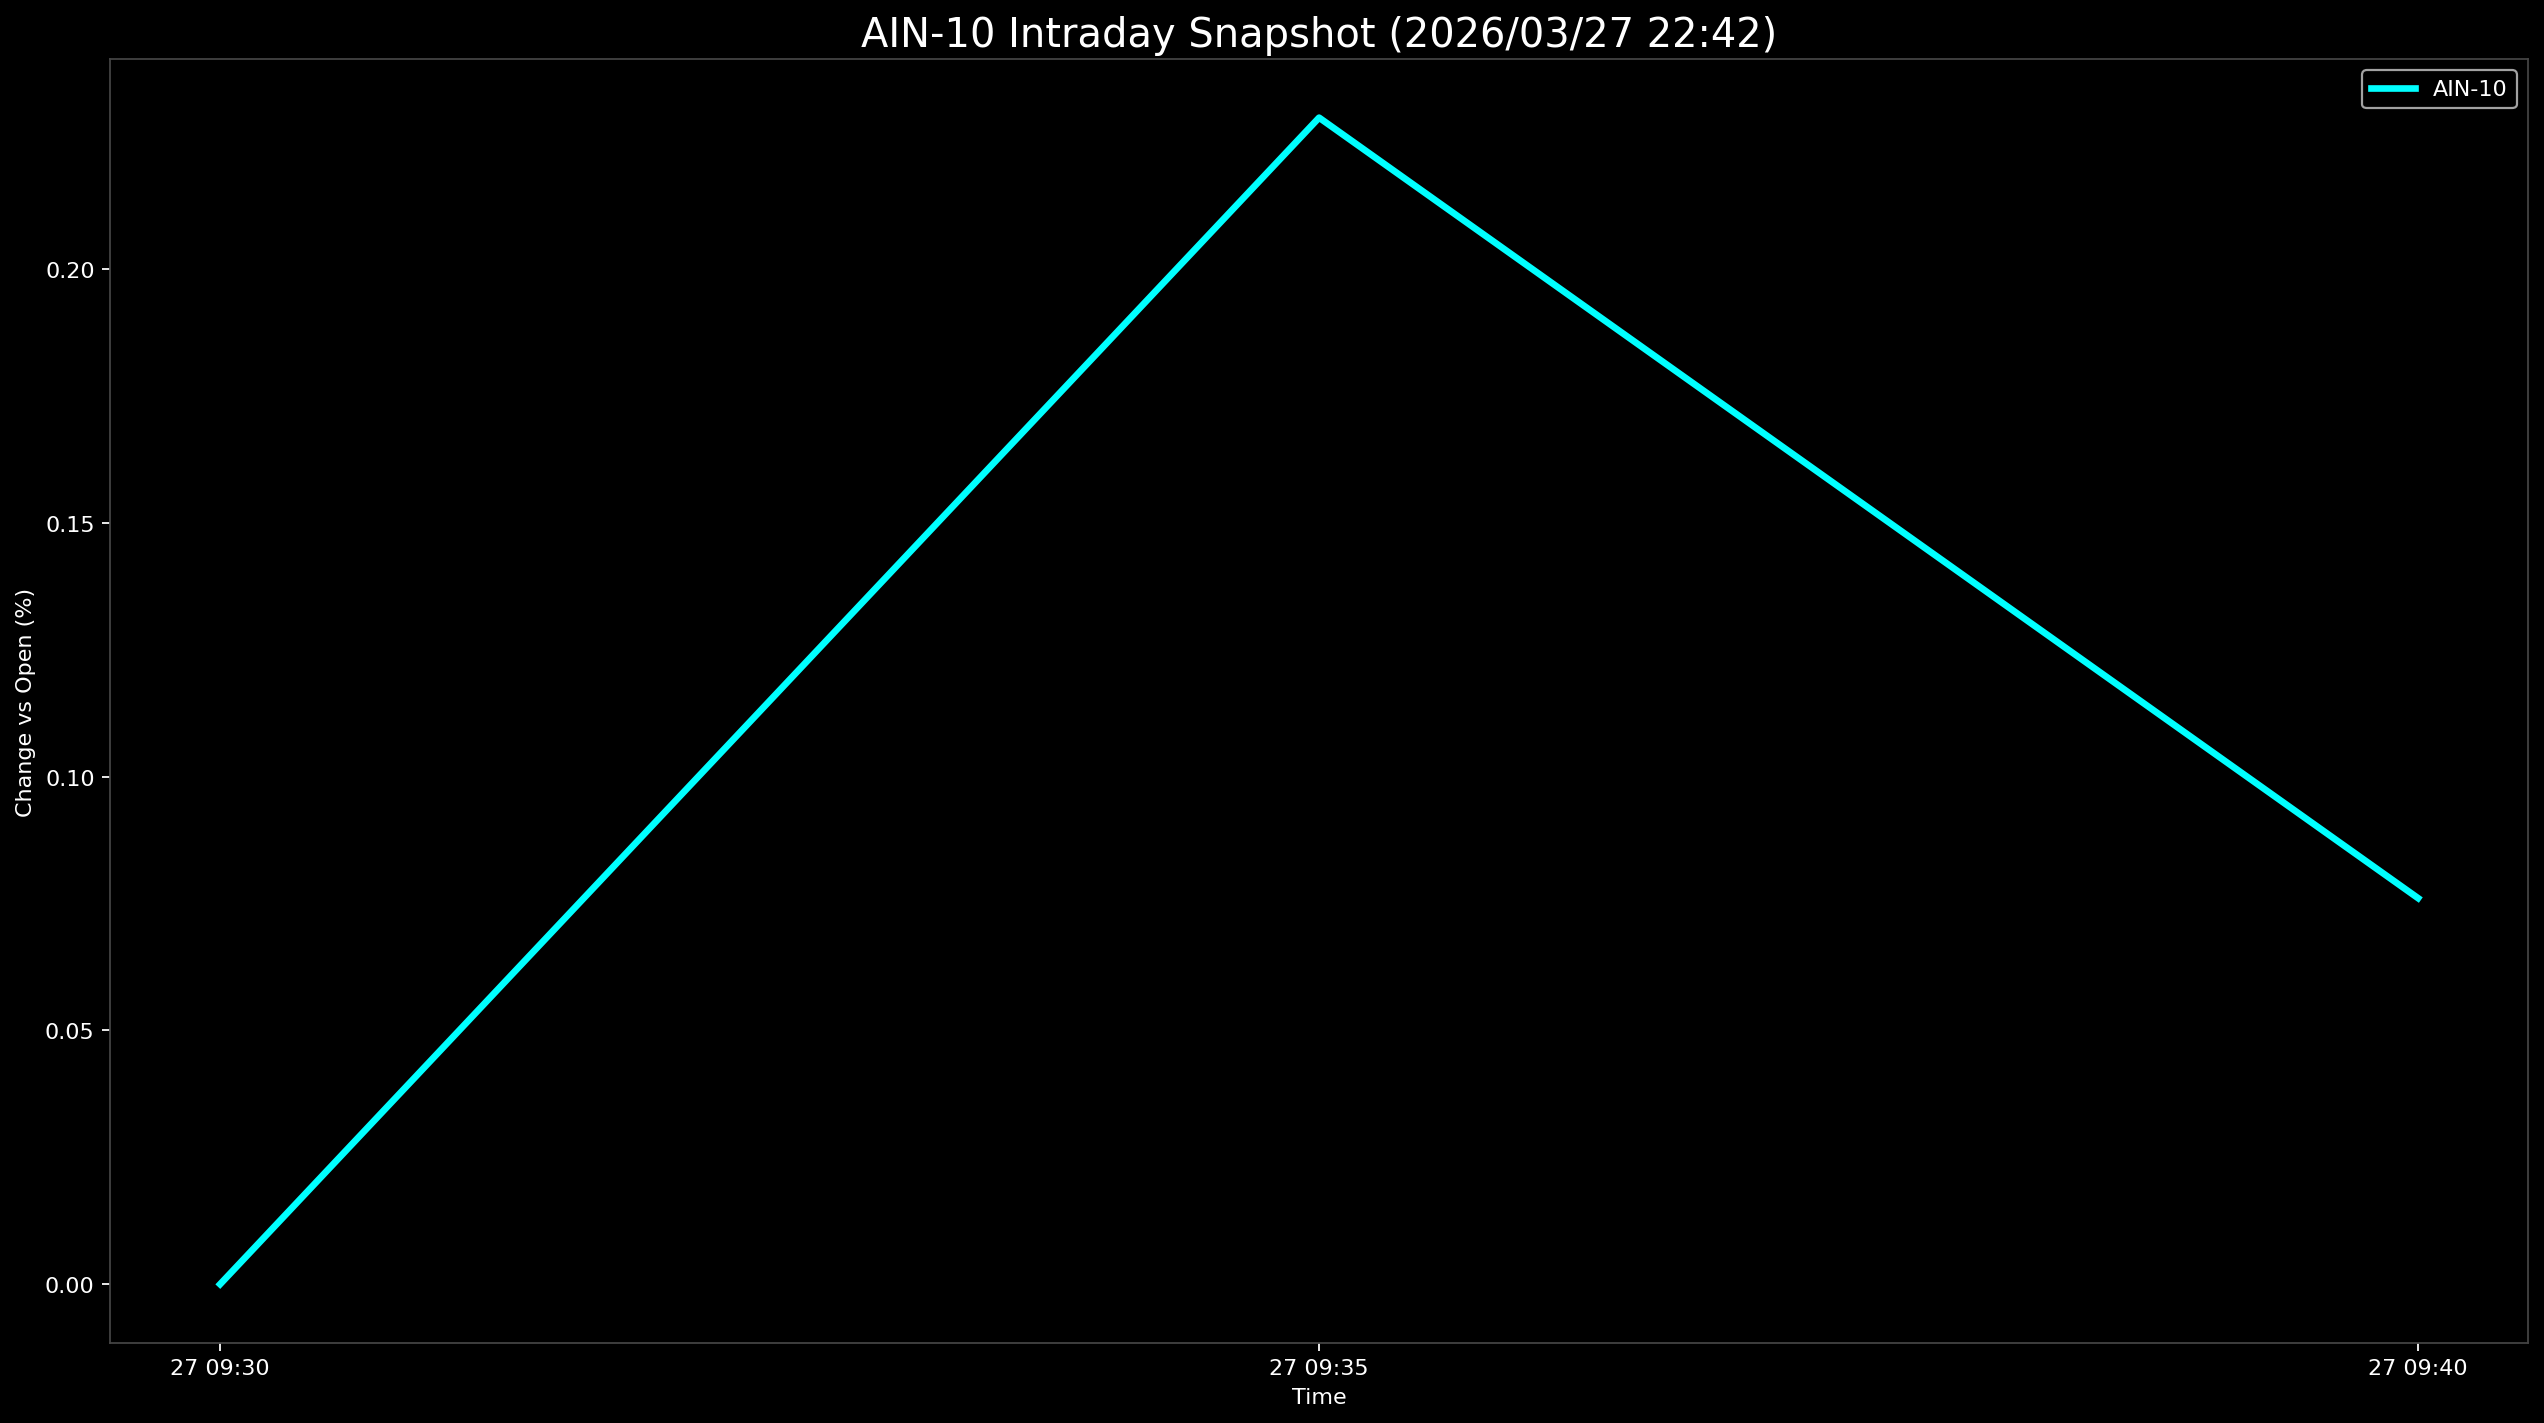

The table this chart was drawn from, first rows:
Datetime, AIN-10
2026-03-27 09:30:00, 0.0
2026-03-27 09:35:00, 0.2299
2026-03-27 09:40:00, 0.07608
